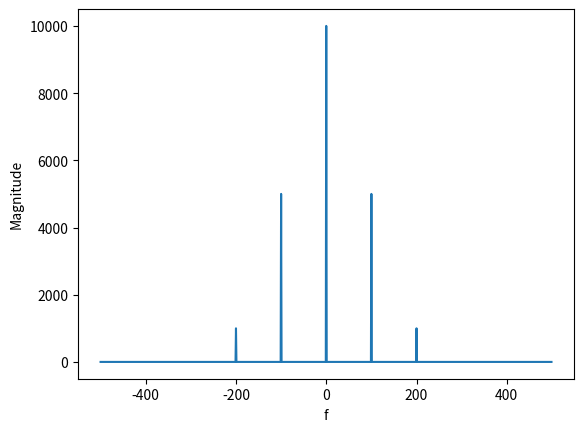
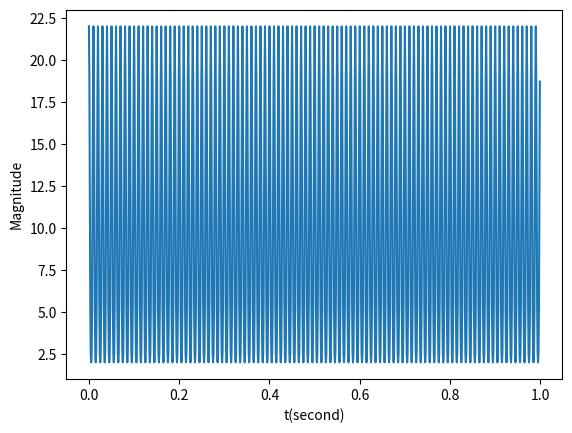

The matplotlib source for these figures, in order:
import numpy as np
from numpy.fft import fft, fftshift, fftfreq
import matplotlib.pyplot as plt

t = np.linspace(0, 1, 1000, endpoint = False)
x = 10 + 10 * np.cos(2 * np.pi * 100 * t) + 2 * np.cos(2 * np.pi * 200 * t)

f = fftshift(fftfreq(1000, 0.001))
X = fftshift(fft(x))

Xm = abs(X)

plt.figure(1)
plt.plot(f, Xm)
plt.xlabel('f')
plt.ylabel('Magnitude')

plt.figure(2)
plt.plot(t, x)
plt.xlabel('t(second)')
plt.ylabel('Magnitude')

plt.show()
